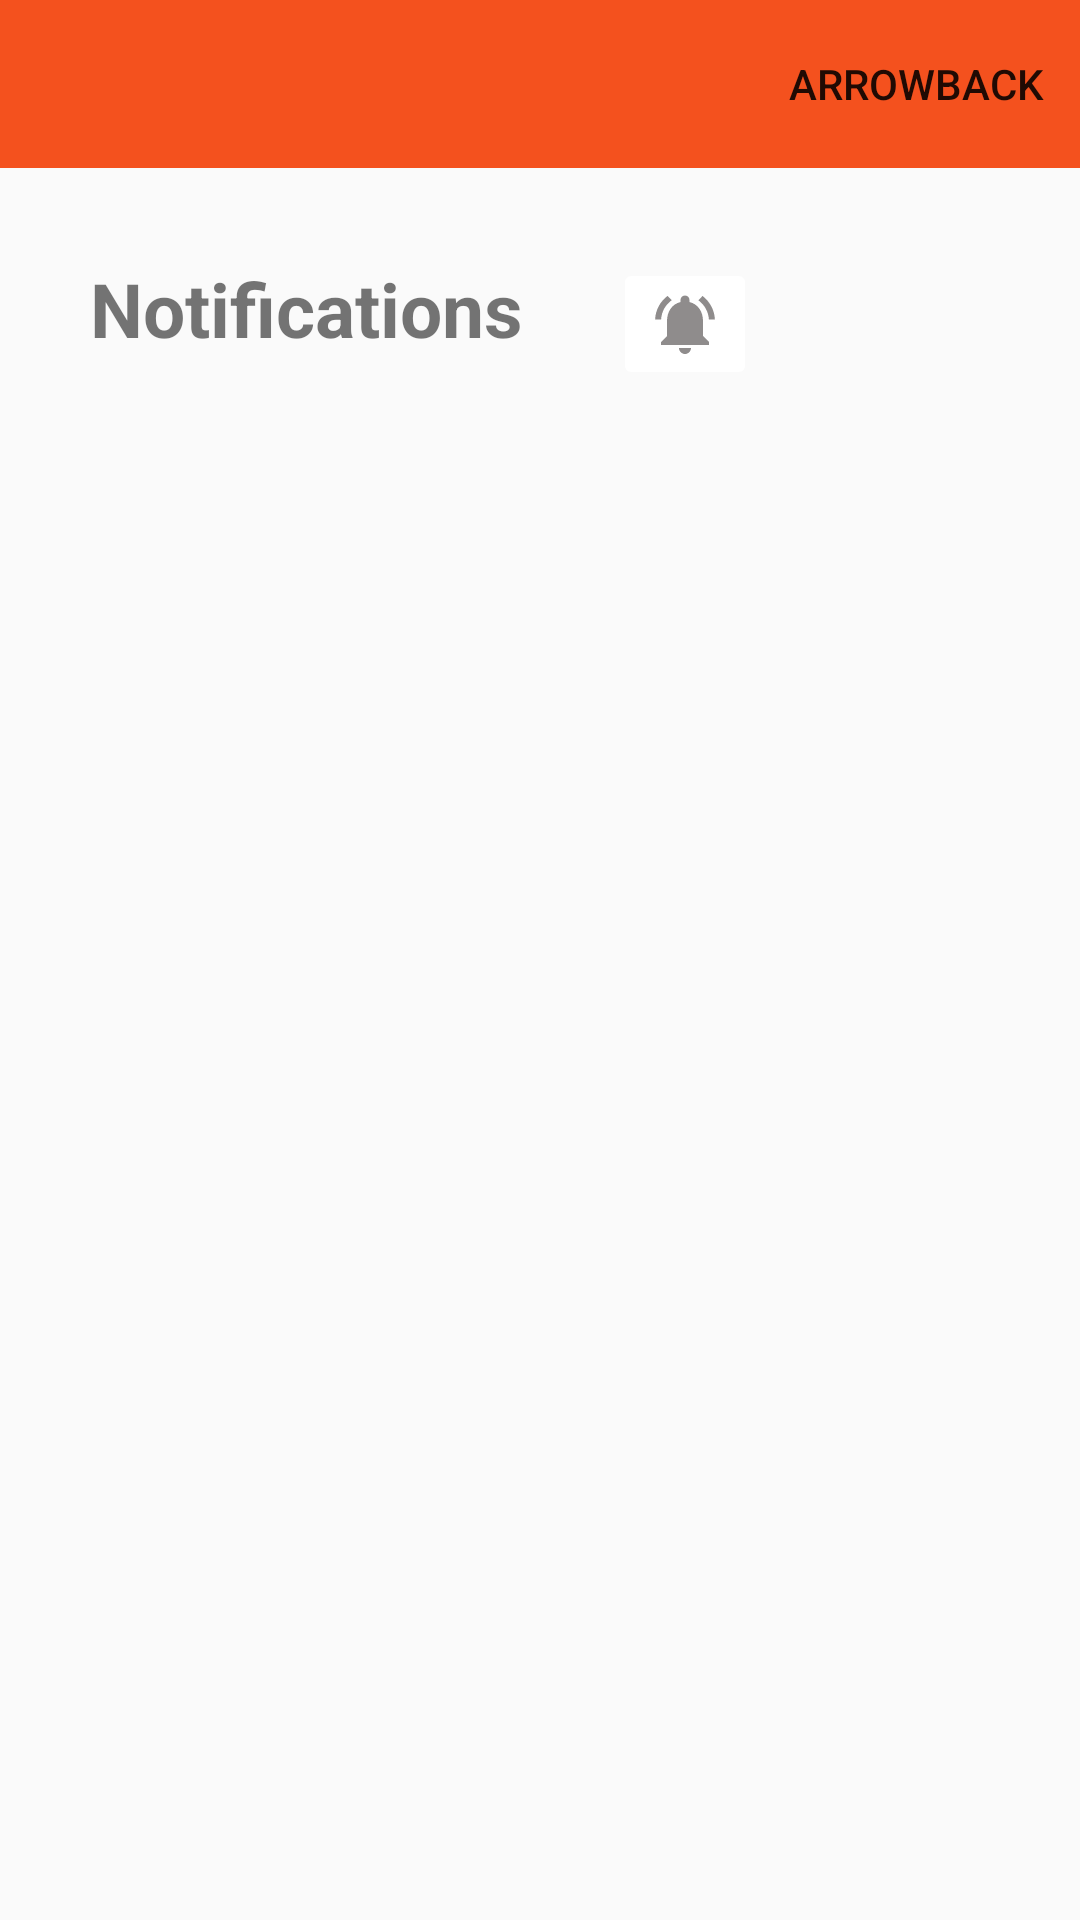

Android layout source for this screen:
<!-- AndroidManifest.xml: application theme Theme.Go4Lunch -->
<!-- res/layout/activity_settings.xml -->
<?xml version="1.0" encoding="utf-8"?>
<androidx.constraintlayout.widget.ConstraintLayout xmlns:android="http://schemas.android.com/apk/res/android"
    xmlns:app="http://schemas.android.com/apk/res-auto"
    xmlns:tools="http://schemas.android.com/tools"
    android:layout_width="match_parent"
    android:layout_height="match_parent"
    tools:context=".ui.SettingsActivity">

    <include
        android:id="@+id/activity_settings_toolbar"
        layout="@layout/activity_settings_toolbar"
        android:layout_width="match_parent"
        android:layout_height="wrap_content"/>

    <TextView
        android:id="@+id/activity_settings_notifications_text"
        android:layout_width="wrap_content"
        android:layout_height="wrap_content"
        app:layout_constraintStart_toStartOf="parent"
        app:layout_constraintTop_toBottomOf="@+id/activity_settings_toolbar"
        android:layout_marginTop="30dp"
        android:layout_marginStart="30dp"
        android:text="@string/notifications"
        android:textSize="25dp"
        android:textStyle="bold"/>

    <ImageButton
        android:id="@+id/activity_settings_notifications_button"
        android:layout_width="wrap_content"
        android:layout_height="wrap_content"
        android:src="@drawable/ic_notifications"
        app:layout_constraintTop_toBottomOf="@+id/activity_settings_toolbar"
        app:layout_constraintStart_toEndOf="@+id/activity_settings_notifications_text"
        android:layout_marginStart="30dp"
        android:layout_marginTop="30dp"
        android:backgroundTint="@color/white"
        />

</androidx.constraintlayout.widget.ConstraintLayout>
<!-- res/layout/activity_settings_toolbar.xml (included above) -->
<?xml version="1.0" encoding="utf-8"?>
<androidx.constraintlayout.widget.ConstraintLayout xmlns:android="http://schemas.android.com/apk/res/android"
    xmlns:app="http://schemas.android.com/apk/res-auto"
    android:orientation="vertical"
    android:layout_width="match_parent"
    android:layout_height="match_parent">

    <androidx.appcompat.widget.Toolbar
        android:layout_width="match_parent"
        android:layout_height="wrap_content"
        android:minHeight="?attr/actionBarSize"
        app:layout_constraintTop_toTopOf="parent"
        android:background="@color/toolbar"
        app:menu="@menu/menu_activity_settings_toolbar"
        />

</androidx.constraintlayout.widget.ConstraintLayout>
<!-- resources referenced by this layout -->
<resources>
  <color name="toolbar">#f4511e</color>
  <color name="white">#FFFFFFFF</color>
  <!-- drawable ic_notifications (drawable) -->
  <?xml version="1.0" encoding="utf-8"?>
  <selector xmlns:android="http://schemas.android.com/apk/res/android">
      <item
           android:drawable="@drawable/ic_baseline_notifications_active_24"
           android:state_activated="false"/>
      <item
          android:drawable="@drawable/ic_baseline_notifications_active_green_24"
          android:state_activated="true"/>
  </selector>
  <string name="notifications">Notifications</string>
  <style name="Theme.Go4Lunch" parent="Theme.AppCompat.Light.NoActionBar">
          
          <item name="colorPrimary">@color/purple_500</item>
          <item name="colorPrimaryVariant">@color/purple_700</item>
          <item name="colorOnPrimary">@color/white</item>
          
          <item name="colorSecondary">@color/teal_200</item>
          <item name="colorSecondaryVariant">@color/teal_700</item>
          <item name="colorOnSecondary">@color/black</item>
          
          <item name="android:statusBarColor" tools:targetApi="l">?attr/colorPrimaryVariant</item>
          
      </style>
  <!-- drawable ic_baseline_notifications_active_24 (drawable) -->
  <vector android:height="24dp" android:tint="#8F8C8C"
      android:viewportHeight="24" android:viewportWidth="24"
      android:width="24dp" xmlns:android="http://schemas.android.com/apk/res/android">
      <path android:fillColor="@android:color/white" android:pathData="M7.58,4.08L6.15,2.65C3.75,4.48 2.17,7.3 2.03,10.5h2c0.15,-2.65 1.51,-4.97 3.55,-6.42zM19.97,10.5h2c-0.15,-3.2 -1.73,-6.02 -4.12,-7.85l-1.42,1.43c2.02,1.45 3.39,3.77 3.54,6.42zM18,11c0,-3.07 -1.64,-5.64 -4.5,-6.32L13.5,4c0,-0.83 -0.67,-1.5 -1.5,-1.5s-1.5,0.67 -1.5,1.5v0.68C7.63,5.36 6,7.92 6,11v5l-2,2v1h16v-1l-2,-2v-5zM12,22c0.14,0 0.27,-0.01 0.4,-0.04 0.65,-0.14 1.18,-0.58 1.44,-1.18 0.1,-0.24 0.15,-0.5 0.15,-0.78h-4c0.01,1.1 0.9,2 2.01,2z"/>
  </vector>
  <!-- drawable ic_baseline_notifications_active_green_24 (drawable) -->
  <vector android:height="24dp" android:tint="#31CF31"
      android:viewportHeight="24" android:viewportWidth="24"
      android:width="24dp" xmlns:android="http://schemas.android.com/apk/res/android">
      <path android:fillColor="@android:color/white" android:pathData="M7.58,4.08L6.15,2.65C3.75,4.48 2.17,7.3 2.03,10.5h2c0.15,-2.65 1.51,-4.97 3.55,-6.42zM19.97,10.5h2c-0.15,-3.2 -1.73,-6.02 -4.12,-7.85l-1.42,1.43c2.02,1.45 3.39,3.77 3.54,6.42zM18,11c0,-3.07 -1.64,-5.64 -4.5,-6.32L13.5,4c0,-0.83 -0.67,-1.5 -1.5,-1.5s-1.5,0.67 -1.5,1.5v0.68C7.63,5.36 6,7.92 6,11v5l-2,2v1h16v-1l-2,-2v-5zM12,22c0.14,0 0.27,-0.01 0.4,-0.04 0.65,-0.14 1.18,-0.58 1.44,-1.18 0.1,-0.24 0.15,-0.5 0.15,-0.78h-4c0.01,1.1 0.9,2 2.01,2z"/>
  </vector>
  <color name="purple_500">#FF6200EE</color>
  <color name="purple_700">#FF3700B3</color>
  <color name="teal_200">#FF03DAC5</color>
  <color name="teal_700">#FF018786</color>
  <color name="black">#FF000000</color>
</resources>
